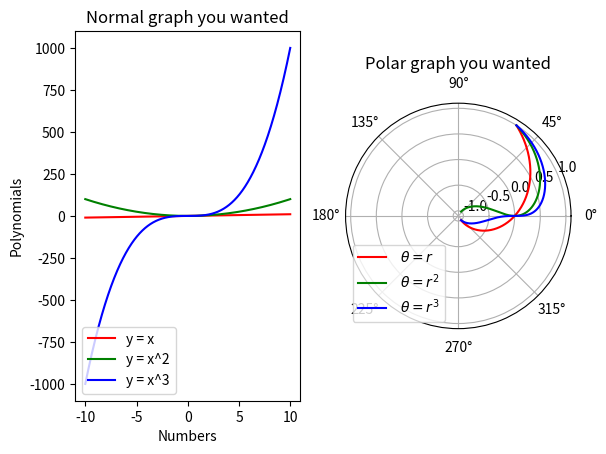

Python code for this plot:
# Exercise to be turned in

import numpy as np
import matplotlib
matplotlib.use("agg")
import matplotlib.pyplot as plt

#-------------------First subplot--------------------------
plt.subplot(1, 2, 1)

x = np.linspace(-10, 10, 1000)

#Powers are **, not ^.
y = x
plt.plot(x, y, 'r', label = "y = x")

y = x **2
plt.plot(x, y, 'g', label = "y = x^2")

y = x **3
plt.plot(x, y, 'b', label = "y = x^3")

plt.xlabel("Numbers")
plt.ylabel("Polynomials")

plt.legend(loc = "lower left")

plt.title("Normal graph you wanted")

#-------------------Second subplot--------------------------
plt.subplot(1, 2, 2, polar = True)

theta = np.linspace(-1, 1, 1000)

r = theta
plt.plot(r, theta, 'r', label = r" $ \theta = r $")

r = theta **2
plt.plot(r, theta, 'g', label = r" $ \theta = r^2 $")

r = theta **3
plt.plot(r, theta, 'b', label = r" $ \theta = r^3 $")

plt.legend(loc = "lower left")

plt.title("Polar graph you wanted")
		 
		 
#-------------------Final Setup-----------------------------

#plt.show()

plt.savefig("subplots.pdf")


